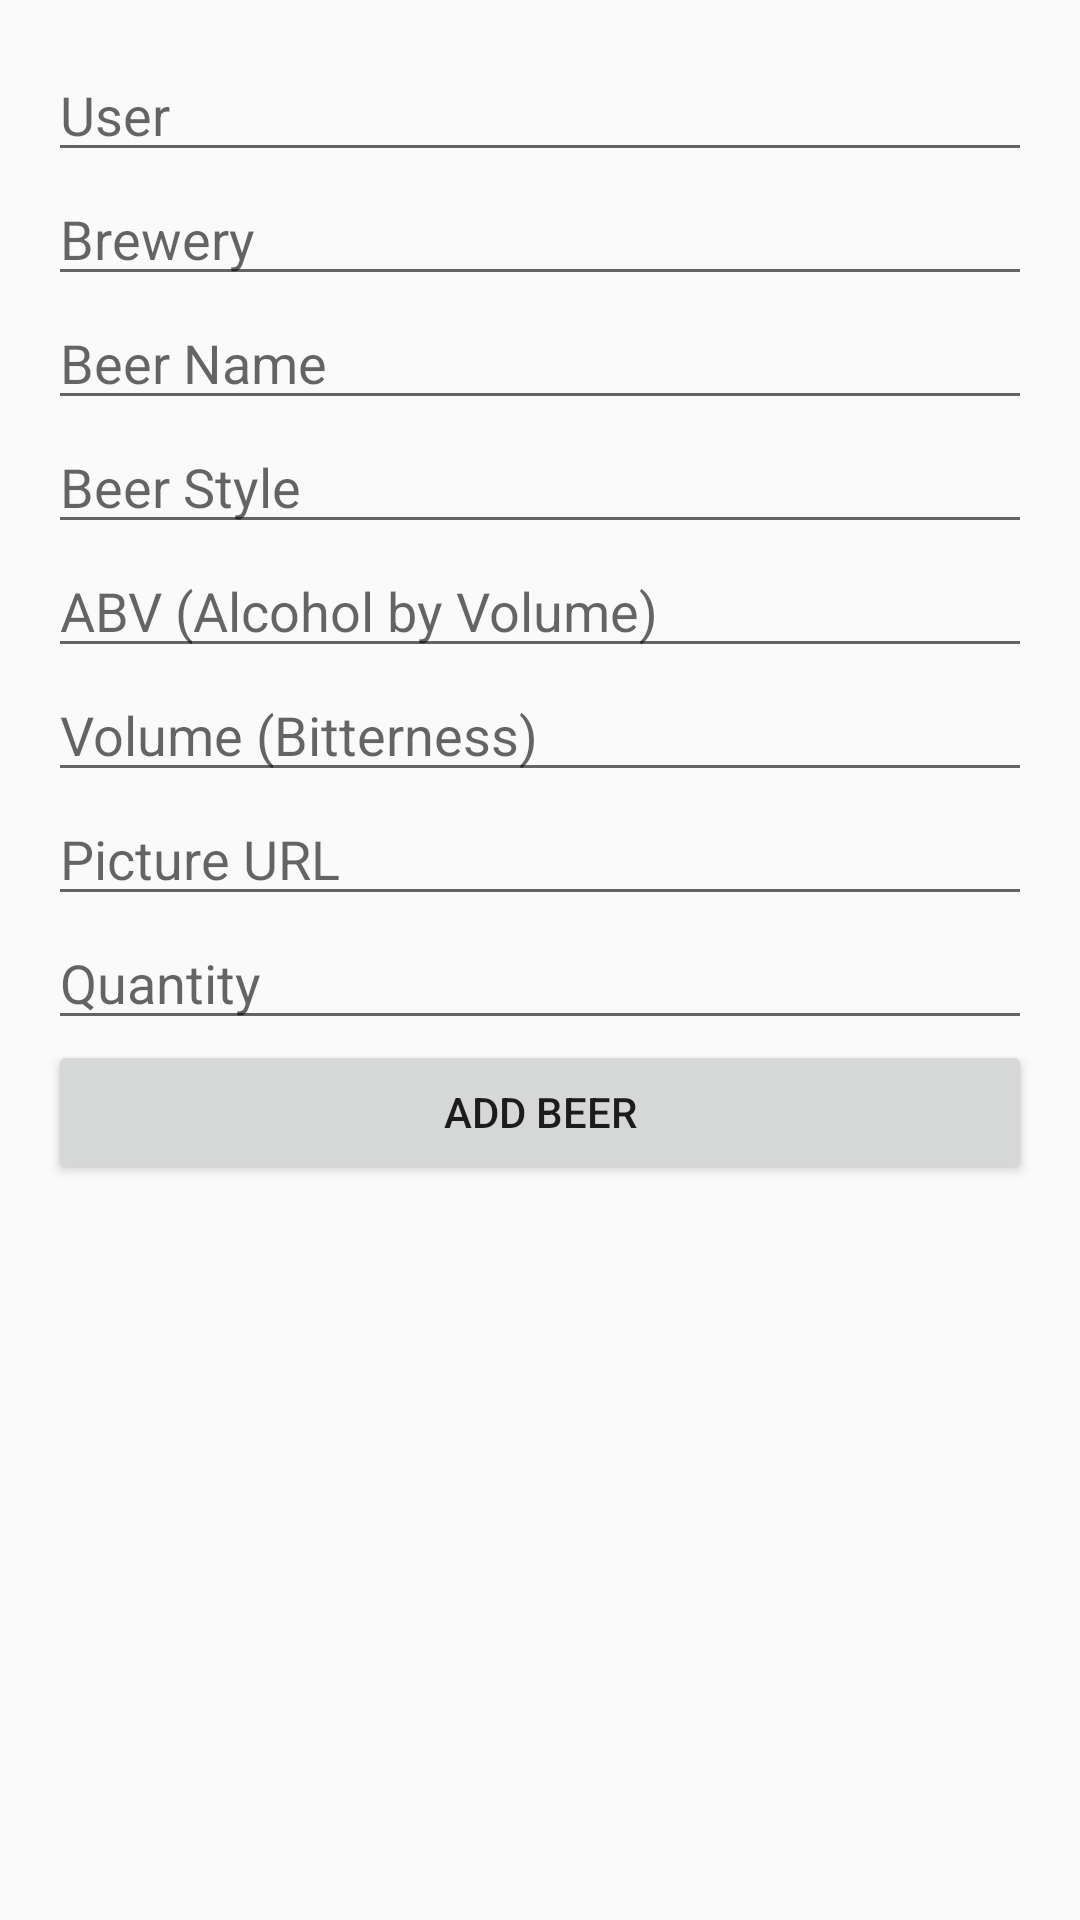

The Android layout XML behind this screen, and the referenced resources:
<!-- AndroidManifest.xml: application theme Theme.MobileDevelopmentAfleveringMahir -->
<!-- res/layout/beer_add_activity.xml -->
<?xml version="1.0" encoding="utf-8"?>
<LinearLayout xmlns:android="http://schemas.android.com/apk/res/android"
    android:layout_width="match_parent"
    android:layout_height="match_parent"
    android:orientation="vertical"
    android:padding="16dp">

    <EditText
        android:id="@+id/editTextUser"
        android:layout_width="match_parent"
        android:layout_height="wrap_content"
        android:hint="@string/user_hint"
        android:inputType="textPersonName" />

    <EditText
        android:id="@+id/editTextBrewery"
        android:layout_width="match_parent"
        android:layout_height="wrap_content"
        android:hint="@string/brewery_hint"
        android:inputType="textPersonName" />

    <EditText
        android:id="@+id/editTextName"
        android:layout_width="match_parent"
        android:layout_height="wrap_content"
        android:hint="@string/name_hint"
        android:inputType="textPersonName" />

    <EditText
        android:id="@+id/editTextStyle"
        android:layout_width="match_parent"
        android:layout_height="wrap_content"
        android:hint="@string/style_hint"
        android:inputType="textPersonName" />

    <EditText
        android:id="@+id/editTextAbv"
        android:layout_width="match_parent"
        android:layout_height="wrap_content"
        android:hint="@string/abv_hint"
        android:inputType="numberDecimal" />

    <EditText
        android:id="@+id/editTextIbu"
        android:layout_width="match_parent"
        android:layout_height="wrap_content"
        android:hint="@string/volume_hint"
        android:inputType="numberDecimal" />

    <EditText
        android:id="@+id/editTextPictureUrl"
        android:layout_width="match_parent"
        android:layout_height="wrap_content"
        android:hint="@string/picture_url_hint"
        android:inputType="textUri" />

    <EditText
        android:id="@+id/editTextHowMany"
        android:layout_width="match_parent"
        android:layout_height="wrap_content"
        android:hint="@string/how_many_hint"
        android:inputType="number" />

    <Button
        android:id="@+id/buttonAddBeer"
        android:layout_width="match_parent"
        android:layout_height="wrap_content"
        android:text="@string/add_beer" />
</LinearLayout>
<!-- resources referenced by this layout -->
<resources>
  <string name="abv_hint">ABV (Alcohol by Volume)</string>
  <string name="add_beer">Add Beer</string>
  <string name="brewery_hint">Brewery</string>
  <string name="how_many_hint">Quantity</string>
  <string name="name_hint">Beer Name</string>
  <string name="picture_url_hint">Picture URL</string>
  <string name="style_hint">Beer Style</string>
  <string name="user_hint">User</string>
  <string name="volume_hint">Volume (Bitterness)</string>
  <style name="Theme.MobileDevelopmentAfleveringMahir" parent="Theme.AppCompat.Light.NoActionBar">
          
      </style>
</resources>
